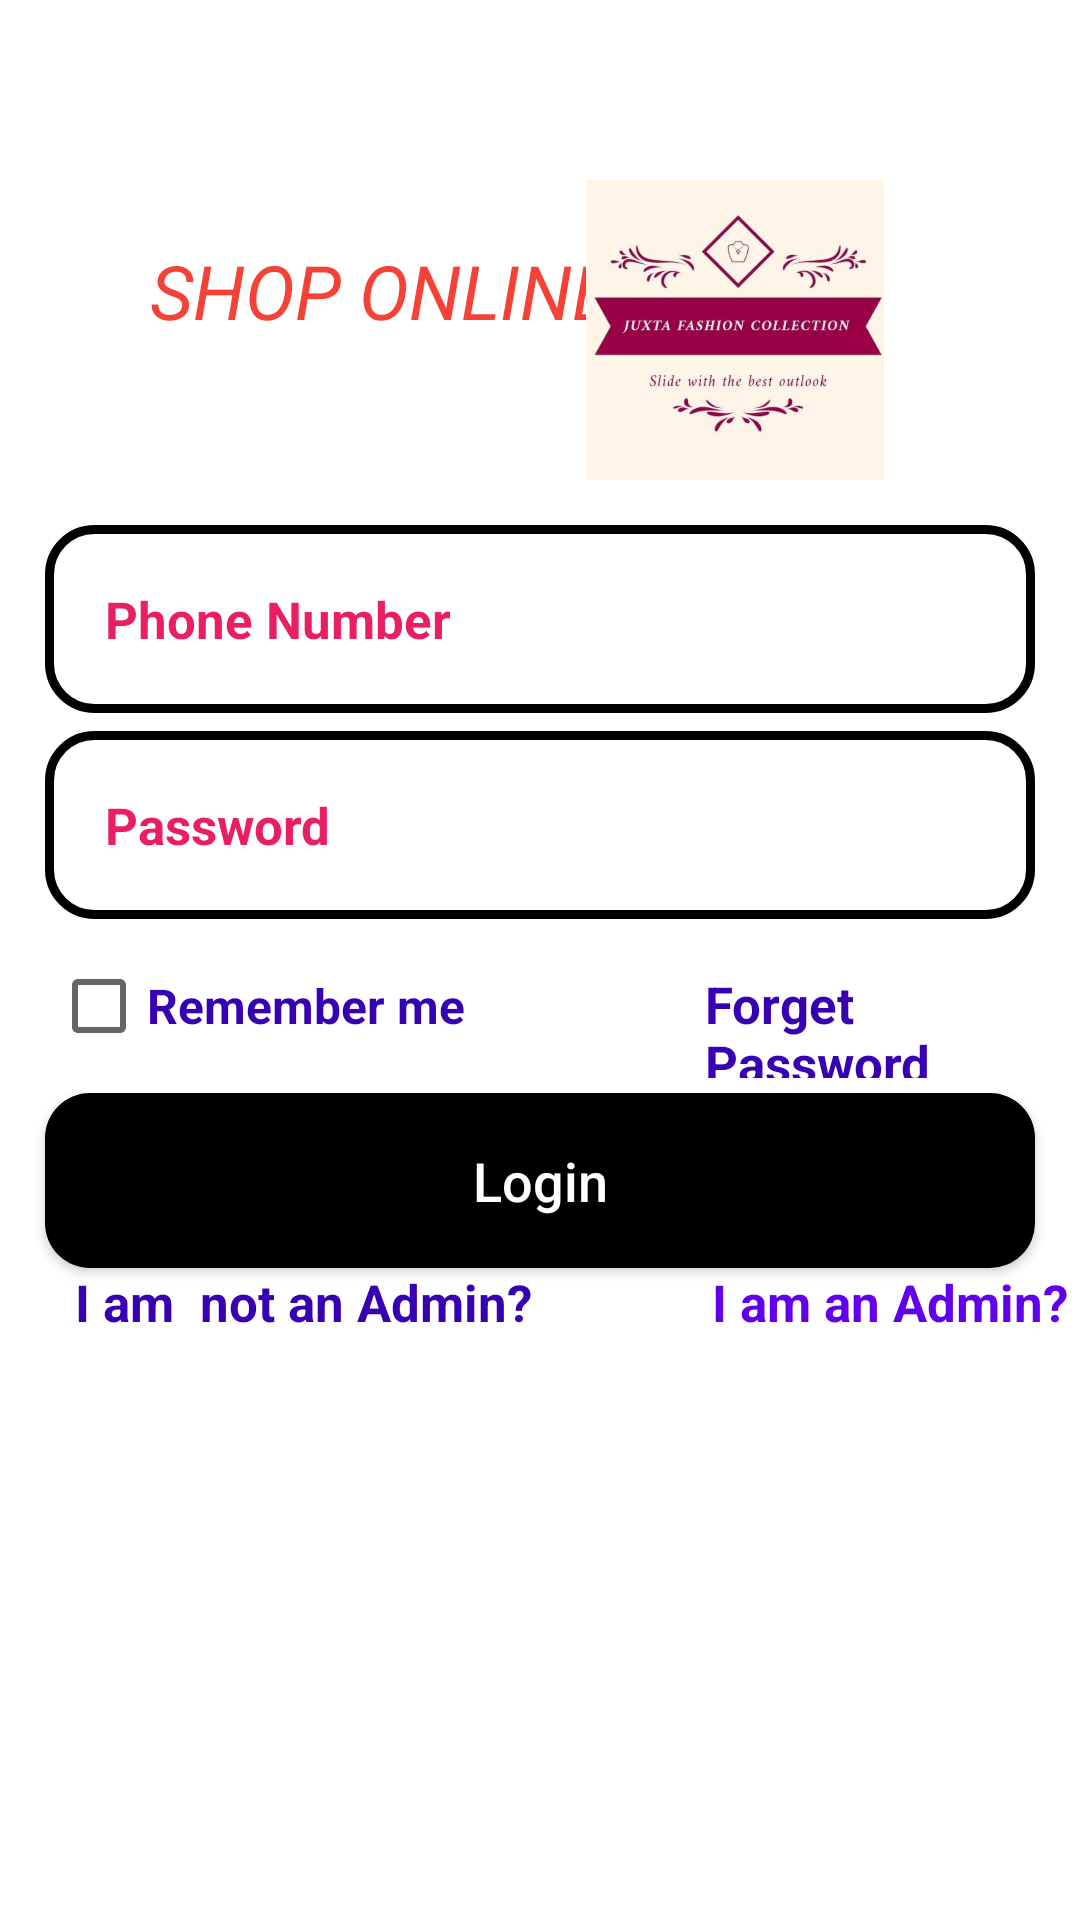

Layout XML and referenced resources for this Android screen:
<!-- AndroidManifest.xml: fallback theme Theme.MaterialComponents.DayNight.NoActionBar -->
<!-- res/layout/activity_login.xml -->
<?xml version="1.0" encoding="utf-8"?>
<RelativeLayout xmlns:android="http://schemas.android.com/apk/res/android"
    xmlns:app="http://schemas.android.com/apk/res-auto"
    xmlns:tools="http://schemas.android.com/tools"
    android:layout_width="match_parent"
    android:layout_height="match_parent"
    android:background="@drawable/login"
    tools:context=".Buyers.LoginActivity">

    <TextView
        android:layout_width="wrap_content"
        android:layout_height="wrap_content"
        android:id="@+id/logo2"
        android:text="Shop Online"
        android:layout_marginTop="80dp"
        android:layout_marginStart="50dp"
        android:textAllCaps="true"
        android:textColor="#F44336"
        android:textSize="25sp"
        android:textStyle="italic"/>


    <ImageView
        android:layout_width="300dp"
        android:layout_height="100dp"
        android:id="@+id/login_applogo"
        android:layout_marginTop="60dp"
        android:layout_marginLeft="130dp"
        android:src="@drawable/logo"/>


    <EditText
        android:id="@+id/login_phone_number_input"
        android:layout_width="match_parent"
        android:layout_height="wrap_content"
        android:layout_below="@+id/login_applogo"
        android:layout_marginLeft="15dp"
        android:layout_marginTop="15dp"
        android:layout_marginRight="15dp"
        android:background="@drawable/input_design"
        android:hint="Phone Number"
        android:padding="20dp"
        android:textColor="#E91E63"
        android:textColorHint="#E91E63"
        android:textSize="17sp"
        android:textStyle="bold" />

    <EditText
        android:layout_width="match_parent"
        android:layout_height="wrap_content"
        android:id="@+id/login_password_input"
        android:layout_below="@+id/login_phone_number_input"
        android:background="@drawable/input_design"
        android:padding="20dp"
        android:layout_marginLeft="15dp"
        android:layout_marginRight="15dp"
        android:layout_marginTop="6dp"
        android:hint="Password"
        android:inputType="text"
        android:textColor="#E91E63"
        android:textColorHint="#E91E63"
        android:textSize="17sp"
        android:textStyle="bold"/>


    <LinearLayout
        android:layout_width="match_parent"
        android:layout_height="wrap_content"
        android:id="@+id/linear_layout1"
        android:orientation="horizontal"
        android:layout_below="@+id/login_password_input"
        android:layout_marginTop="5dp">


        <CheckBox
            android:id="@+id/remember_me_chkb"
            style="@style/Material.Drawable.CheckBox"
            android:layout_width="wrap_content"
            android:layout_height="wrap_content"
            android:layout_marginLeft="17dp"
            android:gravity="center_vertical"
            android:text="Remember me"
            android:textColor="@color/design_default_color_primary_dark"
            android:textSize="16sp"
            android:textStyle="bold"
            app:cbd_strokeColor="@color/design_default_color_primary_dark" />

        <TextView
            android:layout_width="wrap_content"
            android:layout_height="wrap_content"
            android:id="@+id/forget_password_link"
            android:text="Forget Password"
            android:textColor="@color/design_default_color_primary_dark"
            android:textStyle="bold"
            android:textSize="17sp"
            android:layout_marginLeft="80dp"/>


    </LinearLayout>

    <Button
        android:layout_width="match_parent"
        android:layout_height="wrap_content"
        android:id="@+id/login_btn"
        android:layout_below="@+id/linear_layout1"
        android:layout_marginTop="5dp"
        android:layout_marginLeft="15dp"
        android:layout_marginRight="15dp"
        android:background="@drawable/buttons"
        android:padding="17dp"
        android:textAllCaps="false"
        android:text="Login"
        android:textColor="@color/white"
        android:textSize="18sp"/>


    <TextView
        android:id="@+id/admin_panel_link"
        android:layout_width="wrap_content"
        android:layout_height="wrap_content"
        android:layout_below="@+id/login_btn"
        android:layout_alignParentEnd="true"
        android:layout_marginLeft="80dp"
        android:layout_marginTop="0dp"
        android:layout_marginEnd="4dp"
        android:text="I am an Admin?"
        android:textColor="@color/design_default_color_primary"
        android:textSize="17sp"
        android:textStyle="bold" />

    <TextView
        android:layout_width="wrap_content"
        android:layout_height="wrap_content"
        android:id="@+id/not_admin_panel_link"
        android:text="I am  not an Admin?"
        android:layout_below="@+id/login_btn"
        android:layout_marginEnd="23dp"
        android:layout_alignParentStart="true"
        android:layout_marginStart="25dp"
        android:visibility="visible"
        android:textColor="@color/design_default_color_primary_dark"
        android:textStyle="bold"
        android:textSize="17sp"
        android:layout_marginLeft="80dp"/>


</RelativeLayout>
<!-- resources referenced by this layout -->
<resources>
  <!-- drawable buttons (drawable) -->
  <?xml version="1.0" encoding="utf-8"?>
  <shape xmlns:android="http://schemas.android.com/apk/res/android">
  
      <solid
          android:color="@color/black"
          >
  
      </solid>
      <corners
          android:radius="15dp"
          >
  
      </corners>
  
  </shape>
  <!-- drawable input_design (drawable) -->
  <?xml version="1.0" encoding="utf-8"?>
  <shape xmlns:android="http://schemas.android.com/apk/res/android">
     <stroke
         android:color="@color/black"
         android:width="3dp">
  
     </stroke>
      <corners
          android:radius="15dp"></corners>
  
  </shape>
  <!-- drawable logo: png bitmap (drawable, 309069 bytes) -->
  <!-- not gathered from this repository: default colours our renderer supplied (Android Studio template values) -->
  <color name="black">#FF000000</color>
  <color name="white">#FFFFFFFF</color>
</resources>
